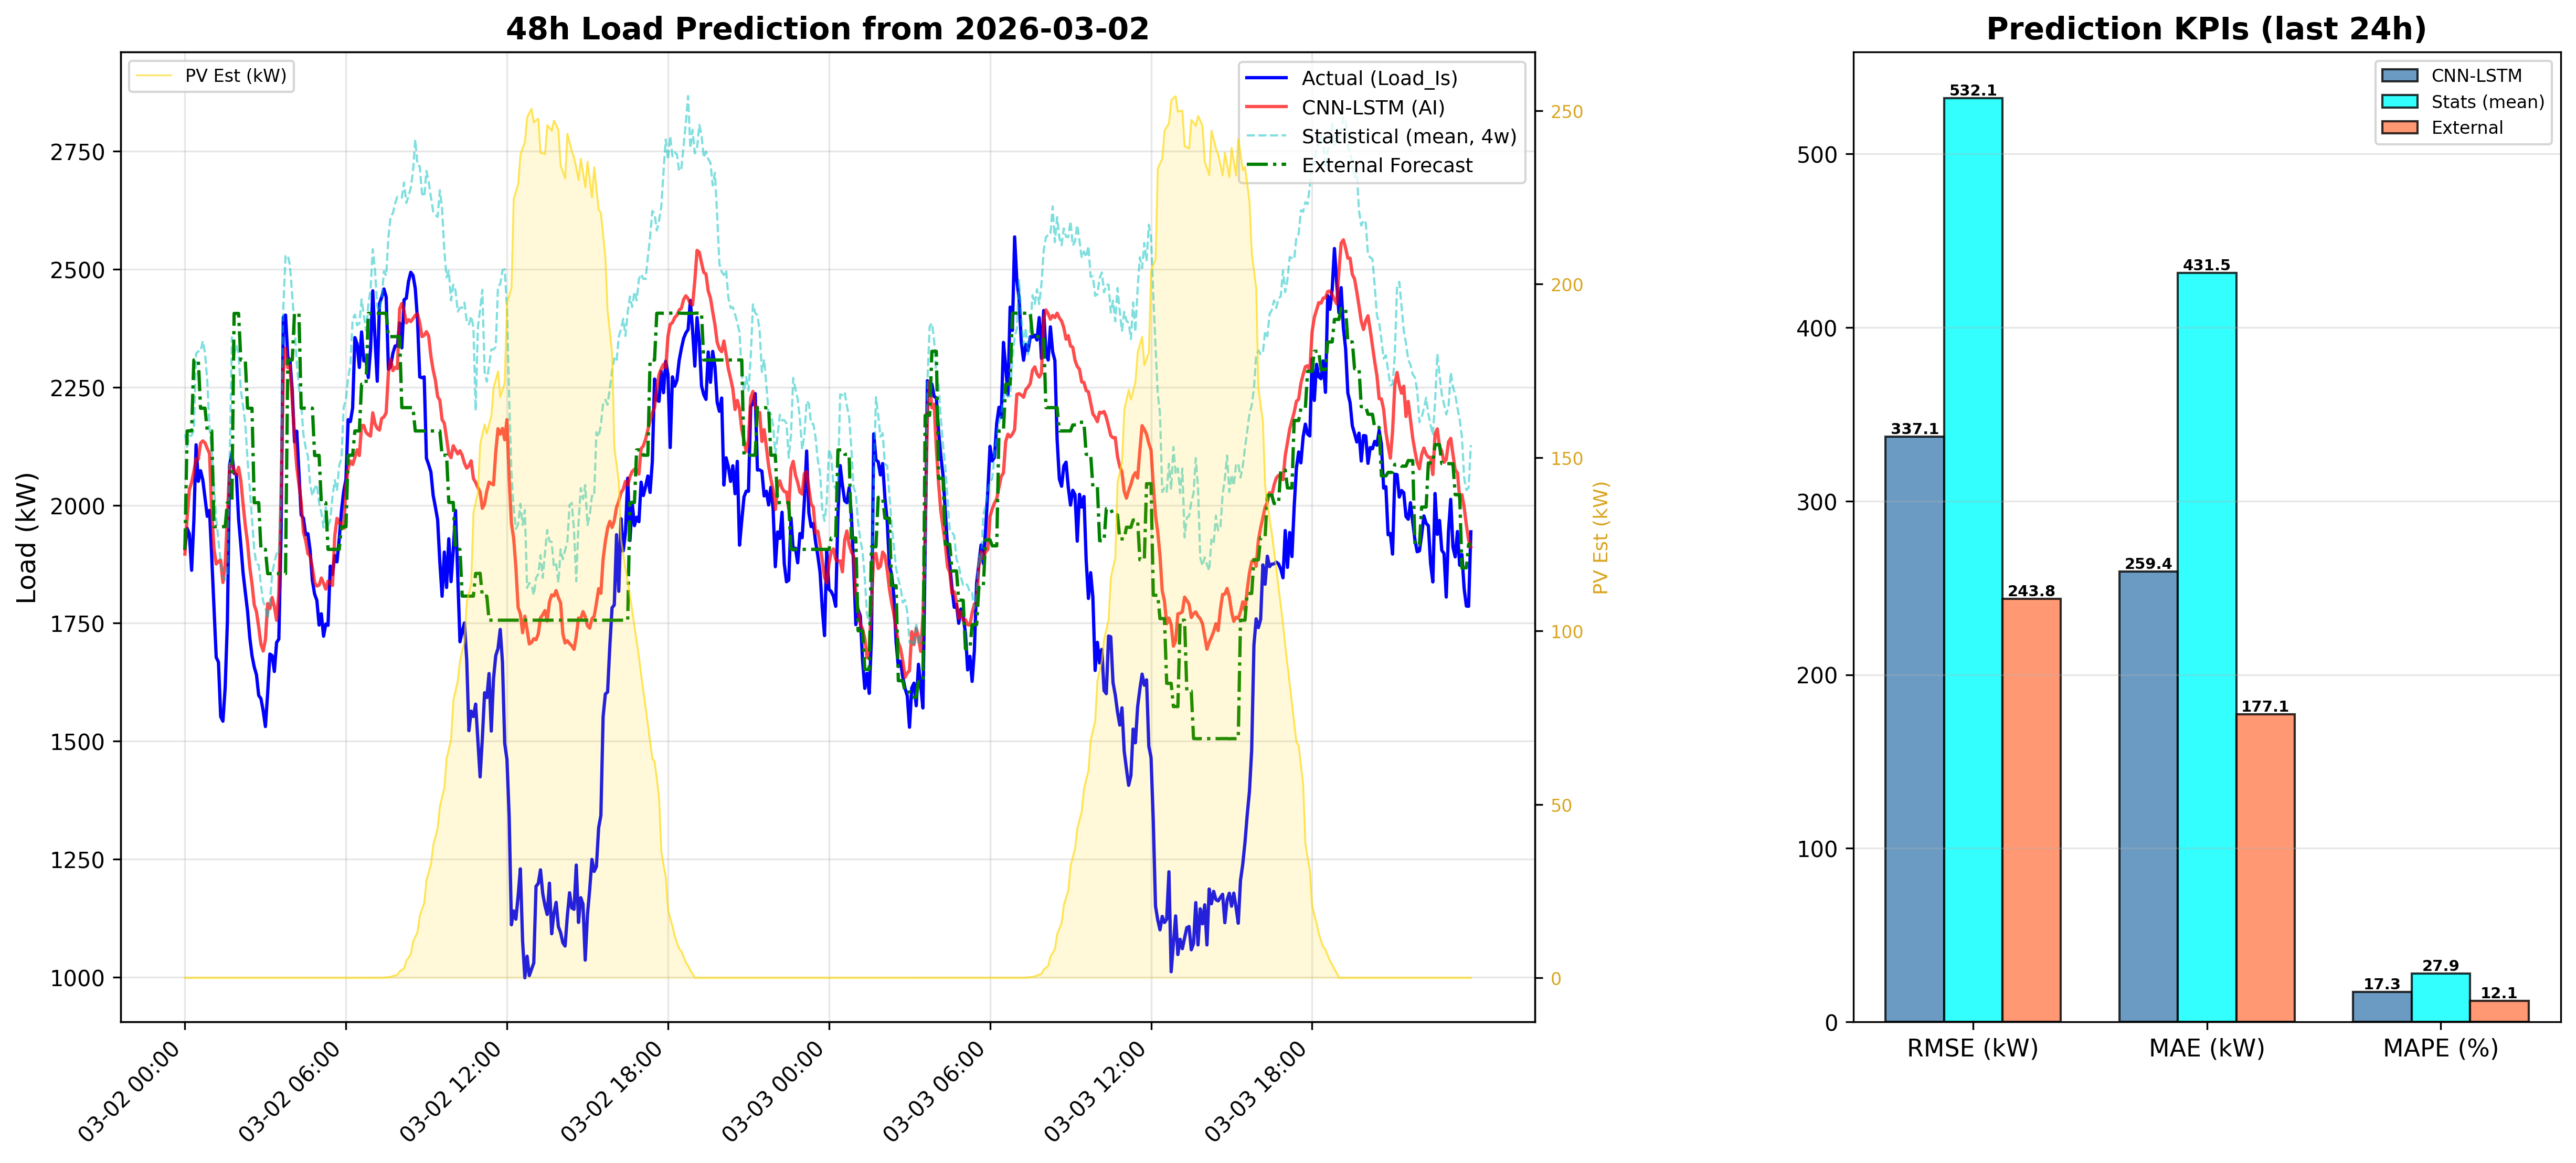

The data file committed next to this chart (first rows):
DateTime, CNN_LSTM_Load_kW, Statistical_Load_kW, PV_Est_kW
2026-03-02 00:00:00, 1896, 2150, 0.0
2026-03-02 00:05:00, 1973, 2124, 0.0
2026-03-02 00:10:00, 2033, 2146, 0.0
2026-03-02 00:15:00, 2048, 2148, 0.0
2026-03-02 00:20:00, 2071, 2159, 0.0
2026-03-02 00:25:00, 2098, 2321, 0.0
2026-03-02 00:30:00, 2097, 2326, 0.0
2026-03-02 00:35:00, 2131, 2326, 0.0
2026-03-02 00:40:00, 2136, 2348, 0.0
2026-03-02 00:45:00, 2132, 2322, 0.0
2026-03-02 00:50:00, 2120, 2264, 0.0
2026-03-02 00:55:00, 2110, 2163, 0.0
2026-03-02 01:00:00, 1987, 2120, 0.0
2026-03-02 01:05:00, 1908, 2039, 0.0
2026-03-02 01:10:00, 1875, 1971, 0.0
2026-03-02 01:15:00, 1881, 1924, 0.0
2026-03-02 01:20:00, 1884, 1879, 0.0
2026-03-02 01:25:00, 1836, 1848, 0.0
2026-03-02 01:30:00, 1873, 1842, 0.0
2026-03-02 01:35:00, 1977, 1847, 0.0
2026-03-02 01:40:00, 2084, 2091, 0.0
2026-03-02 01:45:00, 2090, 2355, 0.0
2026-03-02 01:50:00, 2073, 2317, 0.0
2026-03-02 01:55:00, 2066, 2339, 0.0
2026-03-02 02:00:00, 2080, 2322, 0.0
2026-03-02 02:05:00, 2053, 2245, 0.0
2026-03-02 02:10:00, 2003, 2211, 0.0
2026-03-02 02:15:00, 1957, 2173, 0.0
2026-03-02 02:20:00, 1921, 2097, 0.0
2026-03-02 02:25:00, 1869, 2036, 0.0
2026-03-02 02:30:00, 1834, 1970, 0.0
2026-03-02 02:35:00, 1789, 1905, 0.0
2026-03-02 02:40:00, 1774, 1876, 0.0
2026-03-02 02:45:00, 1742, 1874, 0.0
2026-03-02 02:50:00, 1705, 1830, 0.0
2026-03-02 02:55:00, 1691, 1796, 0.0
2026-03-02 03:00:00, 1715, 1784, 0.0
2026-03-02 03:05:00, 1792, 1759, 0.0
2026-03-02 03:10:00, 1781, 1791, 0.0
2026-03-02 03:15:00, 1804, 1853, 0.0
2026-03-02 03:20:00, 1785, 1879, 0.0
2026-03-02 03:25:00, 1756, 1898, 0.0
2026-03-02 03:30:00, 1814, 1895, 0.0
2026-03-02 03:35:00, 2025, 2037, 0.0
2026-03-02 03:40:00, 2283, 2418, 0.0
2026-03-02 03:45:00, 2333, 2528, 0.0
2026-03-02 03:50:00, 2291, 2530, 0.0
2026-03-02 03:55:00, 2296, 2507, 0.0
2026-03-02 04:00:00, 2223, 2443, 0.0
2026-03-02 04:05:00, 2144, 2380, 0.0
2026-03-02 04:10:00, 2082, 2302, 0.0
2026-03-02 04:15:00, 2044, 2248, 0.0
2026-03-02 04:20:00, 2007, 2215, 0.0
2026-03-02 04:25:00, 1943, 2149, 0.0
2026-03-02 04:30:00, 1925, 2122, 0.0
2026-03-02 04:35:00, 1897, 2103, 0.0
2026-03-02 04:40:00, 1892, 2044, 0.0
2026-03-02 04:45:00, 1868, 2020, 0.0
2026-03-02 04:50:00, 1836, 2035, 0.0
2026-03-02 04:55:00, 1829, 2044, 0.0
... 516 more rows
